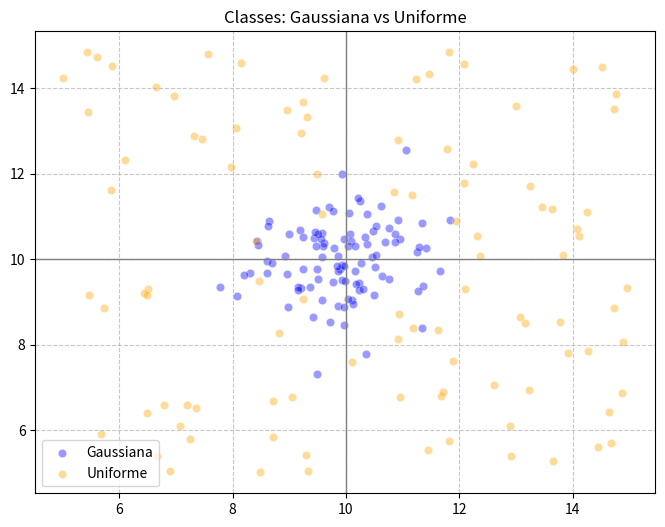

The script that saved this image:
import numpy as np
import matplotlib.pyplot as plt

def gaussiana (medX, varX, medY, varY, npts):
    x_gauss = np.random.normal(medX, np.sqrt(varX), npts)
    y_gauss = np.random.normal(medY, np.sqrt(varY), npts)
    return x_gauss, y_gauss

def dist_unif(medX, medY, margem, npts):
    #Calculos de maximo e minimo a partir de 1 dev padrão
    minX = medX - margem
    maxX = medX + margem
    minY = medY - margem
    maxY = medY + margem
    #Calculo da distribuição uniforme
    x_unif = np.random.uniform(minX, maxX, npts)
    y_unif = np.random.uniform(minY, maxY, npts)
    return x_unif, y_unif

npts = 100
medX = 10
varX = 0.7
medY = 10
varY = 0.7

x_gauss, y_gauss = gaussiana(medX, varX, medY, varY, npts)
margem = 5
x_unif, y_unif = dist_unif(medX, medY, margem, npts)

plt.figure(figsize=(8, 6))


plt.scatter(x_gauss, y_gauss, alpha=0.4, color='blue', edgecolors='white', linewidth=0.5, label='Gaussiana')
plt.scatter(x_unif, y_unif, alpha=0.4, color='orange', edgecolors='white', linewidth=0.5, label='Uniforme')

plt.title('Classes: Gaussiana vs Uniforme')
plt.legend() # Mostra a legenda das cores
plt.grid(True, linestyle='--', alpha=0.7)

plt.axhline(medY, color='gray', linewidth=1)
plt.axvline(medX, color='gray', linewidth=1)

plt.show()
